Dataset: featureExtraction (GitHub, dew54/marble). Classes: larvae, planktons.

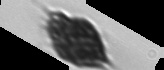
Label: planktons

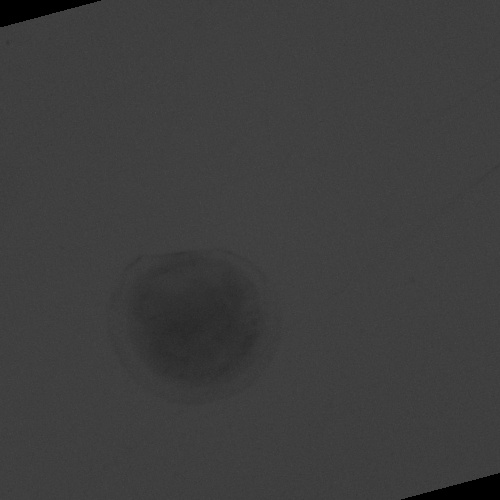
Label: larvae

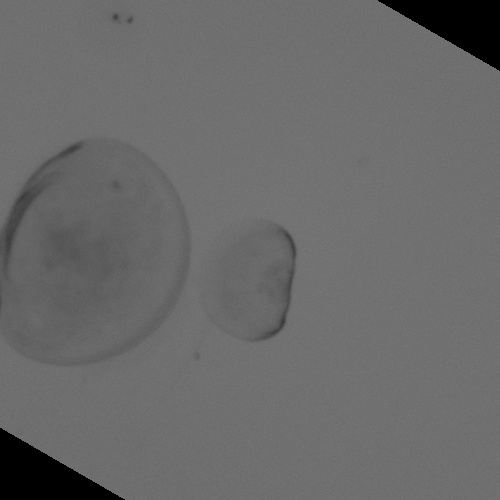
Label: larvae

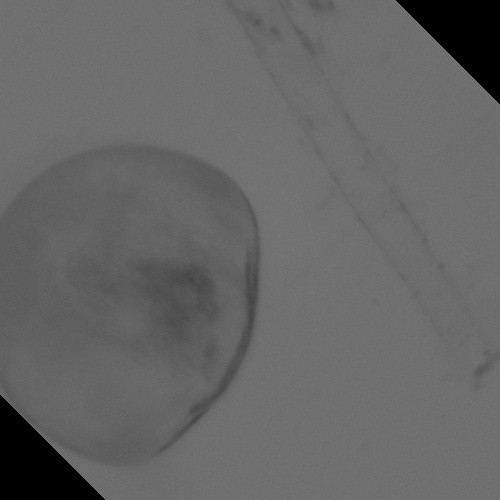
Label: larvae

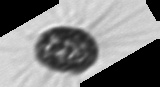
Label: planktons

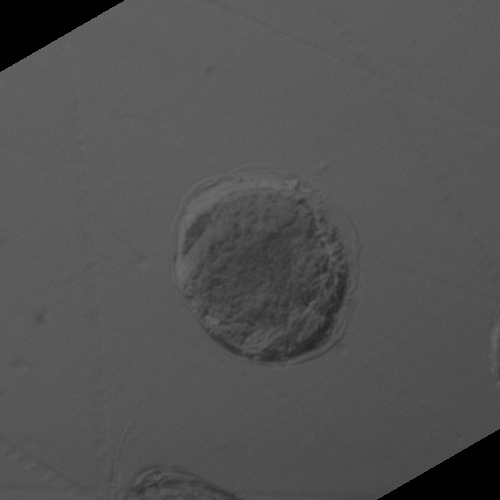
Label: larvae
